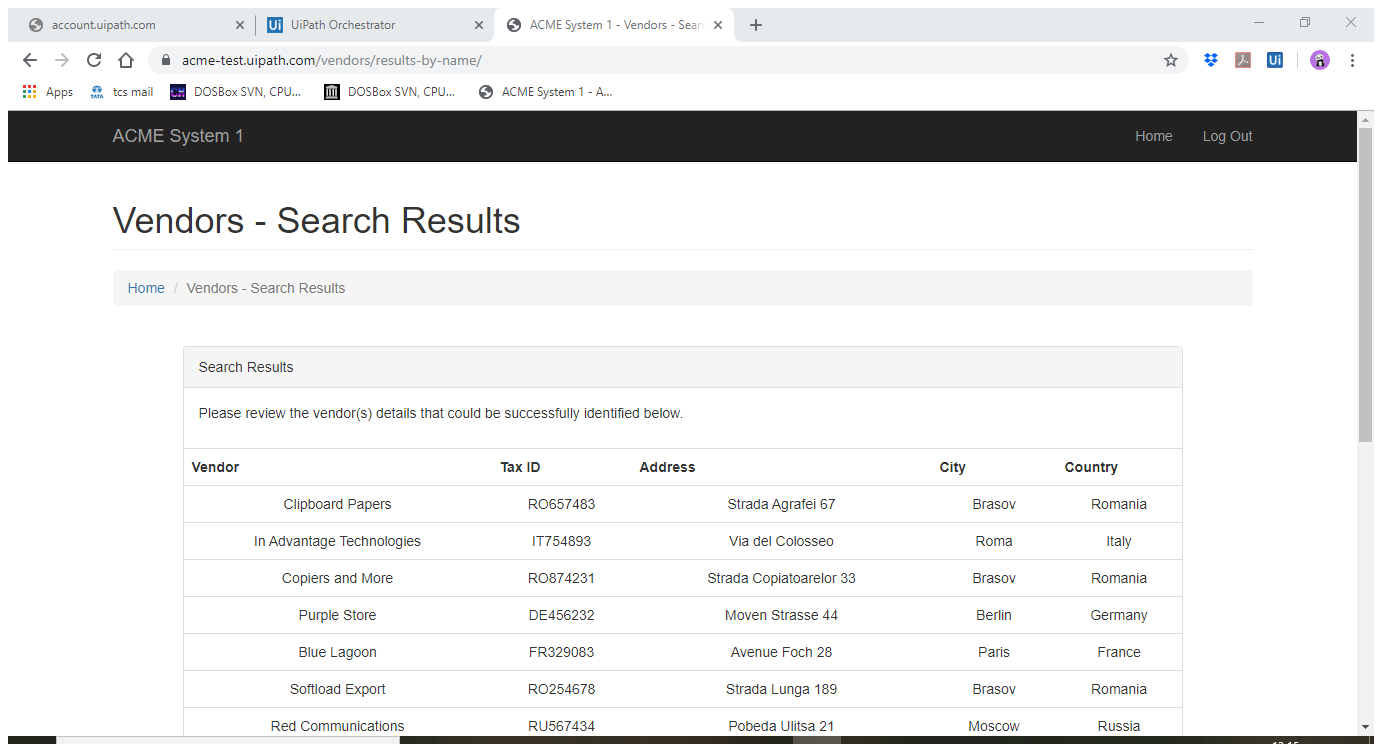
Task: To Learn Queues
Workflow: Main

Step 1: Attach Browser 'ACMESyste Page' in window 'ACME System 1 - Vendors - Search Results' (chrome.exe)

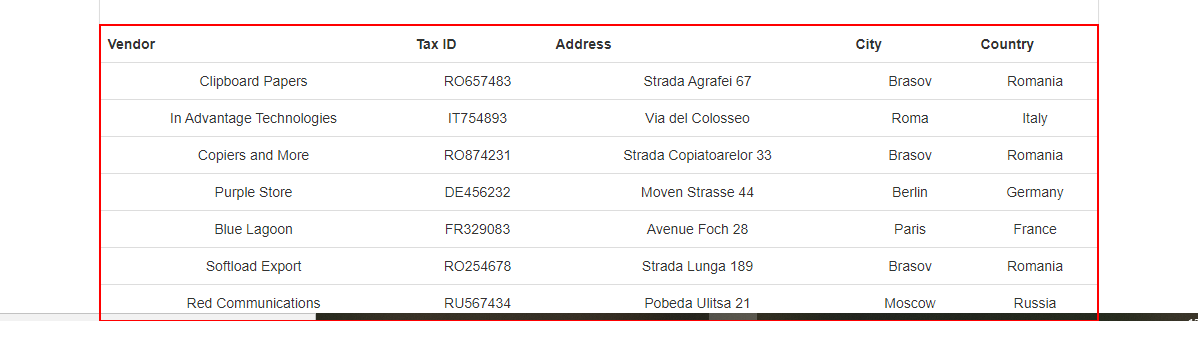
Step 2: get-text from the table